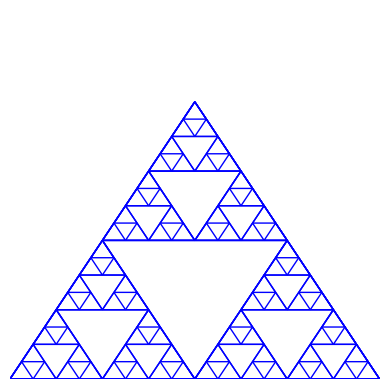

This chart was generated by the following Python code:
import matplotlib.pyplot as plt
import matplotlib.patches as patches

def draw_triangle(vertices, ax):
    triangle = patches.Polygon(vertices, fill=False, edgecolor='blue')
    ax.add_patch(triangle)

def midpoint(point1, point2):
    return [(point1[0] + point2[0]) / 2, (point1[1] + point2[1]) / 2]

def sierpinski(vertices, level, ax):
    draw_triangle(vertices, ax)
    if level > 0:
        sierpinski([vertices[0], midpoint(vertices[0], vertices[1]), midpoint(vertices[0], vertices[2])], level-1, ax)
        sierpinski([vertices[1], midpoint(vertices[0], vertices[1]), midpoint(vertices[1], vertices[2])], level-1, ax)
        sierpinski([vertices[2], midpoint(vertices[2], vertices[1]), midpoint(vertices[0], vertices[2])], level-1, ax)

def main():
    fig, ax = plt.subplots()
    ax.set_aspect('equal')
    ax.set_axis_off()
    vertices = [[0, 0], [0.5, 0.75], [1, 0]]
    sierpinski(vertices, 4, ax)
    plt.show()

main()
